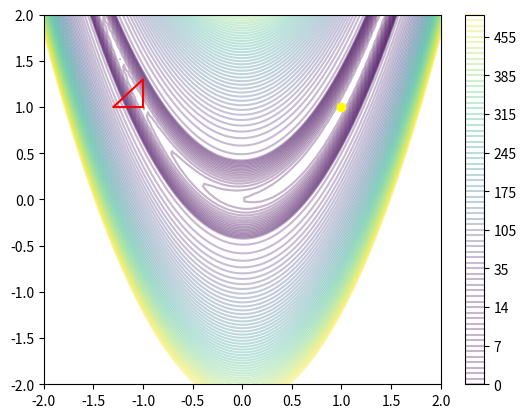

The script that saved this image: (Note: this script raises an exception after producing the figure.)
from matplotlib import *
from matplotlib.pyplot import *
from numpy import *
from numpy import linspace
from scipy.optimize import rosen
import math

def rosen_contours(Nx=100, Ny=100):
    """
    Draw contours of the Rosenbrock test function
    """
    x = linspace(-2.0, 2.0, Nx)
    y = linspace(-2.0, 2.0, Ny)

    R = zeros((Nx, Ny))
    for i in range(Nx):
        for j in range(Ny):
            X = asarray([x[i], y[j]])
            R[i,j] = rosen(X)

    v = concatenate((arange(20), arange(25, 500, 10)))
    clf()
    contour(x, y, R.T, v, alpha=0.3)
    colorbar()
    plot(1.0, 1.0, marker='o', color='yellow')


def cycle(s):
    """
    Yield elements of s cyclically
    """
    n = 0
    while True:
        yield s[n%len(s)]
        n += 1


def maybe_wait(interact):
    if interact:
        return input('>>> Press "Enter" on keyboard to continue -----> ')


def draw_simplex(S, colours):
    """
    Draw the simplex S in the colour given by the colour generator colours.
    """
    # Put the vertices of the simplex in an array for plotting,
    # repeating the last one to close the curve
    rosen_contours()
    ion()
    D = len(S[0][1])
    v = zeros((D+2, 2))
    for i in range(D+1):
        v[i,:] = S[i][1]
    v[-1,:] = S[0][1]
    plot(v[:,0], v[:,1], color=next(colours))
    show()


def distance(p1, p2):
    """
    Calculate the distance between two vector points (x,y).
    """
    return math.hypot(p2[0]-p1[0], p2[1]-p1[1])


def termination(simplex, iterations, tolx, tolf, Niter):
    """
    Determinate if thtermination criteria are met
    Return a tulple of (boolean, string)
    """
    if iterations > Niter:
        return(True, "Reach the maximum number of iterations")
    if simplex[0][0] + simplex[1][0] + simplex[2][0] < tolf:
        return(True, "Meet the function tolerence")
    if (distance(simplex[0][1], simplex[1][1])<tolx and
        distance(simplex[1][1], simplex[2][1])<tolx and
        distance(simplex[2][1], simplex[0][1])<tolx):
        return(True, "Meet vertex proximity tolerence")

    return False

def vectorAddition(x1, x2, D):
    """
    for 2 vectors, x1 and x2 returns their sum

    D is the number of dimensions in the vectors

    returns: x3 The addition of both vectors
    """
    x3 = zeros(D)
    for i in range(D):
        x3[i] = x1[i] + x2[i]
    
    return x3

def vectorSubstraction(x1, x2, D):
    """
    for 2 vectors, x1 and x2 returns their sum

    D is the number of dimensions in the vectors

    returns: x3 The addition of both vectors
    """
    x3 = zeros(D)
    for i in range(D):
        x3[i] = x1[i] - x2[i]
    
    return x3

def centroid(D, simplex):
    c = zeros(D)
    for v in simplex[:1]:
        c = vectorAddition(c, v[1])
    c = c/D
    return c

def reflection(func, Centroid, simplex, a=1):
    """
    gives a reflected point R from the worst point in the simplex around a centroid

    Arguments:
    Centroid : central vector point
    simplex : simplex with 3 vector point, in order from best to worst so simplex[-1] is the worst point
    a : scaling for the reflection, default is 1, but can be smaller: 0 < a < 1
    returns: reflected point R
    """
    
    D = len(Centroid)
    R = vectorAddition(Centroid, (a*vectorSubstraction(Centroid, simplex[-1], D)), D)
    fOfR = func(R)

    return fOfR, R

def expansion(func, Centroid, simplex, Lambda=2):
    """
    gives an expanded point R from the worst point in the simplex around a centroid

    Arguments:
    Centroid : central vector point
    simplex : simplex with 3 vector point, in order from best to worst so simplex[-1] is the worst point
    lambda : scaling for the expansion, default is 2, but can be larger: lambda > 1
    returns: expanded point R
    """
    
    D = len(Centroid)
    E = vectorAddition(Centroid, (Lambda*vectorSubstraction(Centroid, simplex[-1][1], D)), D)
    fOfE = func(E)

    return fOfE, E

def contraction(func, Centroid, simplex, sigma = 0.5, R = None):
    if R == None:
        fOfR, R = reflection(func, Centroid, simplex) 
    
    D = len(centroid)
    comp = sigma*(vectorSubstraction(Centroid, simplex[-1][1], D))
    M1 = vectorSubstraction(Centroid, simplex[-1][1], D)
    M2 = vectorAddition(Centroid, simplex[-1][1], D)
    fOfM1 = func(M1)
    fOfM2 = func(M2)

    if fOfM1 < fOfM2:
        return fOfM1, M1
    return fOfM2, M2

def shrink():
    return

def neldermead(x0, func, tolx=1e-3, tolf=1e-3, Niter=1000, draw=True, interact=True):
    """
    Nelder Mead optimisation of func(x) using the Nelder-Mead simplex algorithm.

    Arguments
    ---------
    x0        Initial guess (vector/list)
    func      The function to be minimised. 
              func(x) should return the function value at x.
    tolx      Stop when the vertices of the simpex are closer than this
    tolf      Stop if the values of the function evaluated at the vertices 
              of the simplex are closer than this.
    Niter     Maximum number of iterations.

    draw      Draw the simplices if True
    interact  Wait for the user to press return after each iteration if True.

    Returns
    -------
    fmin, x  The function value at the minimum and the minimising x.
    """

    # This stub chooses an initial simplex and takes
    # a single step in an arbitrary direction

    D = len(x0) #dimensions of vector
    simplex = []
    simplex.append( (func(x0), x0) )

    # This should use insertion sort to order the vertices
    for i in range(D):
        # Generate new points by moving one coordinate of x in each
        # coordinate direction by 10% of the value in that direction.
        x = x0.copy()
        x[i] *= 1.3
        simplex.append( (func(x), x) )

    colours = cycle("rgbmky")

    iterations = 0

    while True:
        if draw:
            draw_simplex(simplex, colours)
        maybe_wait(interact)

        #[B, G, W] = 0, 1, 2
        simplex = sorted(simplex, key=lambda s: s[0])
        print (simplex[0]) # Print the best point

        if termination(simplex,iterations,tolx,tolf,Niter): # Check the termination point
            print ('\nIterations: %d' % iterations)
            break
        
        iterations +=1

        #calculate centroid
        c = centroid(D, simplex)

        x = c + (c - simplex[0][1])
        simplex[0] = (func(x), x)
        
        
        fOfR, R = reflection(c, simplex)
        if fOfR < simplex[1][0]:
            fOfE, E = expansion(c,simplex)
            fOfE = func(E)
            if fOfE < fOfR:
                simplex[-1] = (fOfE, E)
            else:
                simplex[-1] = (fOfR, R)
        else:
            fOfContr, Contr = contraction(func, c, simplex, R = R)
            if fOfContr < simplex[-1][0]:
                simplex[-1] = (fOfContr, Contr)
            else:
                shrink(c, simplex)

        break #Uncomment this line after you write the code for task 2
        #*** End of Task 2 ***#
        
    return simplex[2]

if __name__ == "__main__":
    rosen_contours()
    x0 = asarray([-1.0, 1.0])
    neldermead(x0, rosen, draw=True, interact=True)  # interact=True - if run code in an iterative way
    maybe_wait(True)

